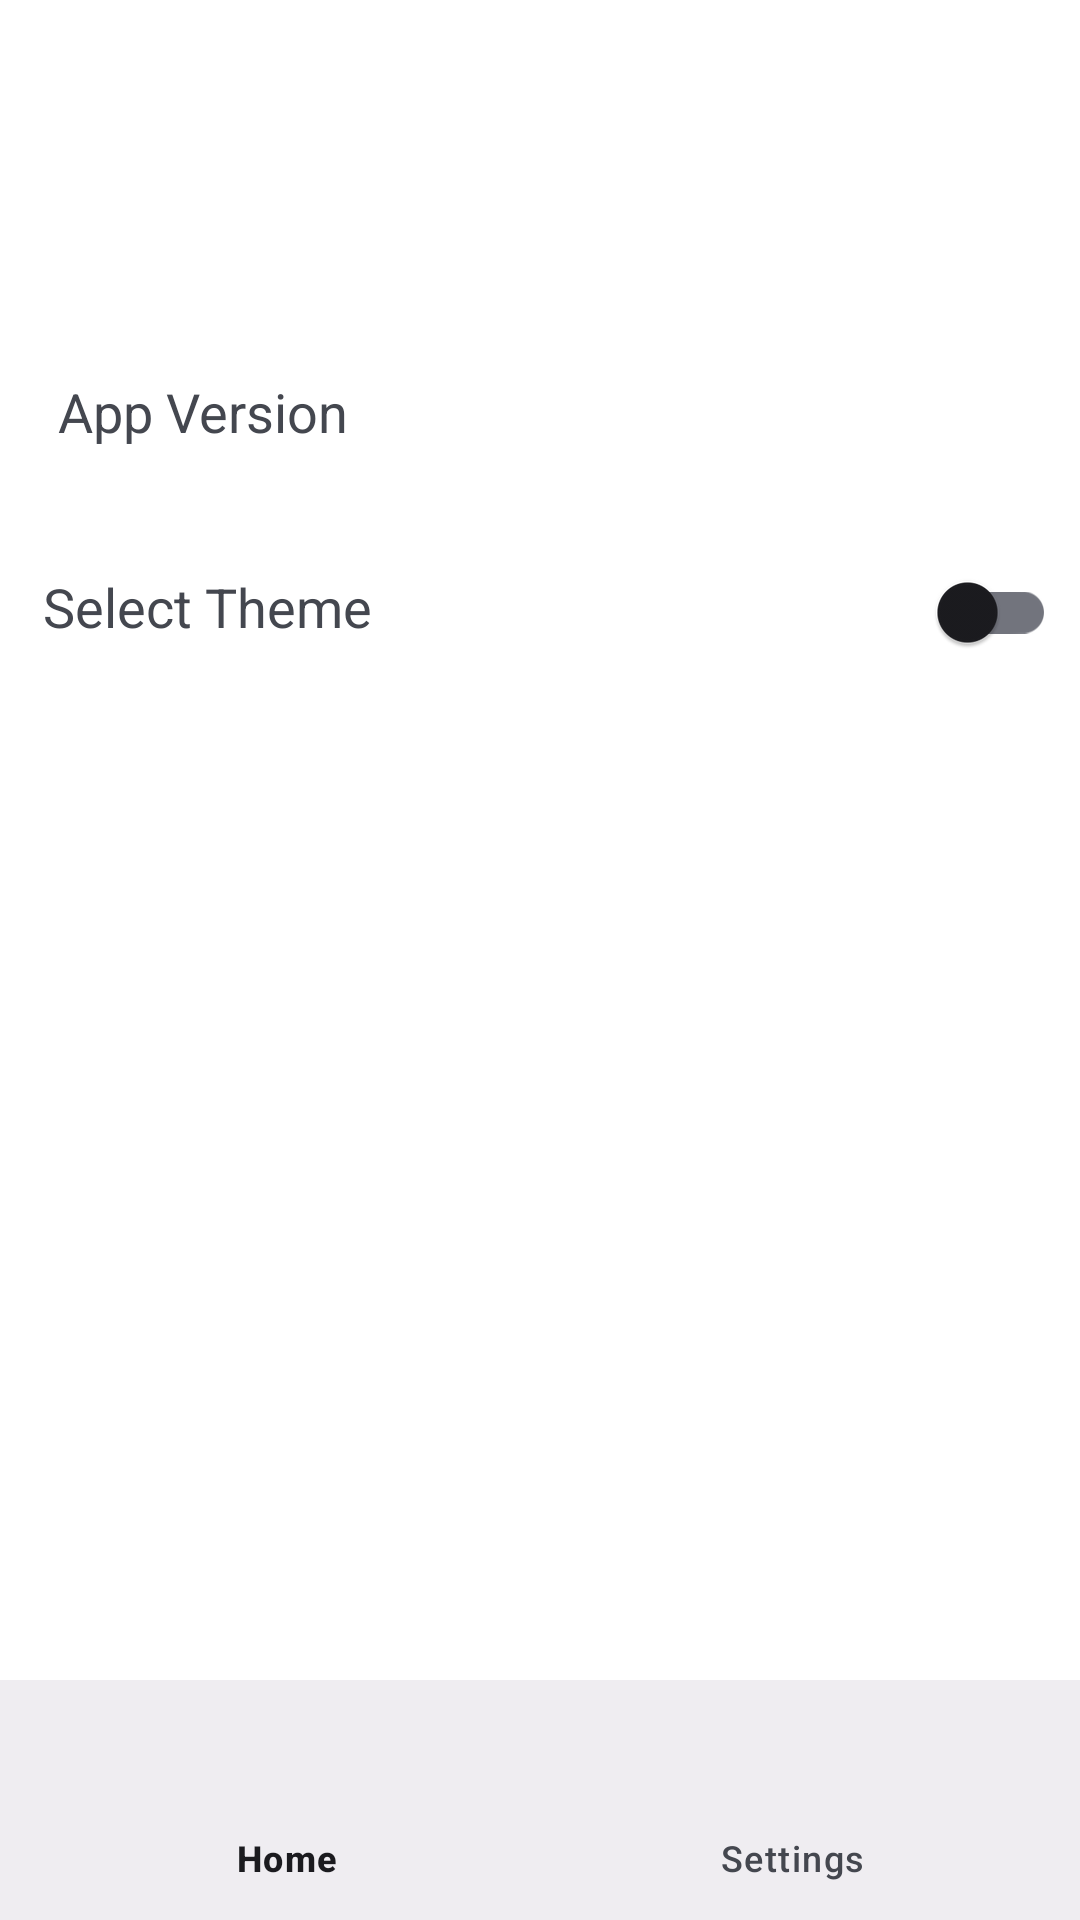

Reconstruct the res/layout file that produces this screen, plus the resources it refers to.
<!-- AndroidManifest.xml: application theme Base.Theme.WeatherForecast -->
<!-- res/layout/activity_settings.xml -->
<?xml version="1.0" encoding="utf-8"?>
<androidx.constraintlayout.widget.ConstraintLayout xmlns:android="http://schemas.android.com/apk/res/android"
    xmlns:app="http://schemas.android.com/apk/res-auto"
    xmlns:tools="http://schemas.android.com/tools"
    android:id="@+id/main"
    android:layout_width="match_parent"
    android:layout_height="match_parent"
    tools:context=".activity.SettingsActivity"
    android:fitsSystemWindows="true"

    >

    <TextView
        android:id="@+id/app_version"
        android:layout_width="wrap_content"
        android:layout_height="wrap_content"
        android:layout_marginStart="40dp"
        android:layout_marginTop="120dp"
        android:layout_marginEnd="265dp"
        android:layout_marginBottom="18dp"
        android:paddingBottom="8dp"
        android:text="@string/app_version"
        android:textSize="18sp"
        app:layout_constraintBottom_toTopOf="@+id/linearLayout2"
        app:layout_constraintEnd_toEndOf="parent"
        app:layout_constraintStart_toStartOf="parent"
        app:layout_constraintTop_toTopOf="parent" />

    <LinearLayout
        android:id="@+id/linearLayout2"
        android:layout_width="wrap_content"
        android:layout_height="wrap_content"
        android:layout_marginStart="80dp"
        android:layout_marginTop="180dp"
        android:layout_marginEnd="74dp"
        app:layout_constraintEnd_toEndOf="parent"
        app:layout_constraintStart_toStartOf="parent"
        app:layout_constraintTop_toTopOf="parent">

        <TextView
            android:layout_width="wrap_content"
            android:layout_height="wrap_content"
            android:layout_marginEnd="180dp"
            android:paddingBottom="8dp"
            android:text="@string/select_theme"
            android:textSize="18sp" />

        <androidx.appcompat.widget.SwitchCompat
            android:id="@+id/themeSwitch"
            android:layout_width="0dp"
            android:layout_height="wrap_content"
            android:layout_weight="1"
             />

    </LinearLayout>

    <com.google.android.material.bottomnavigation.BottomNavigationView
        android:id="@+id/bottom_navigation"
        android:layout_width="match_parent"
        android:layout_height="wrap_content"
        app:layout_constraintBottom_toBottomOf="parent"
        app:layout_constraintEnd_toEndOf="parent"
        app:layout_constraintStart_toStartOf="parent"
        app:menu="@menu/nav_items"/>


</androidx.constraintlayout.widget.ConstraintLayout>
<!-- resources referenced by this layout -->
<resources>
  <string name="app_version">App Version</string>
  <string name="select_theme">Select Theme</string>
  <style name="Base.Theme.WeatherForecast" parent="Theme.Material3.DynamicColors.DayNight.NoActionBar">
          <item name="colorPrimary">@color/colorPrimary</item>
          <item name="colorPrimaryVariant">@color/colorPrimaryVariant</item>
          <item name="colorSecondary">@color/colorSecondary</item>
  
          
          <item name="android:windowBackground">@color/backgroundColor</item>
          <item name="colorSurface">@color/surfaceColor</item>
  
          
          <item name="android:textColorPrimary">@color/textColorPrimary</item>
          <item name="android:textColorSecondary">@color/textColorSecondary</item>
  
          
          <item name="android:statusBarColor">@color/statusBarColor</item>
          <item name="android:navigationBarColor">@color/navBarColor</item>
  
          
          <item name="colorError">@color/errorColor</item>
      </style>
  <color name="colorPrimary">#6200EE</color>
  <color name="colorPrimaryVariant">#3700B3</color>
  <color name="colorSecondary">#03DAC5</color>
  <color name="backgroundColor">#FFFFFF</color>
  <color name="surfaceColor">#F5F5F5</color>
  <color name="textColorPrimary">#000000</color>
  <color name="textColorSecondary">#757575</color>
  <color name="statusBarColor">#3700B3</color>
  <color name="navBarColor">#FFFFFF</color>
  <color name="errorColor">#B00020</color>
</resources>
